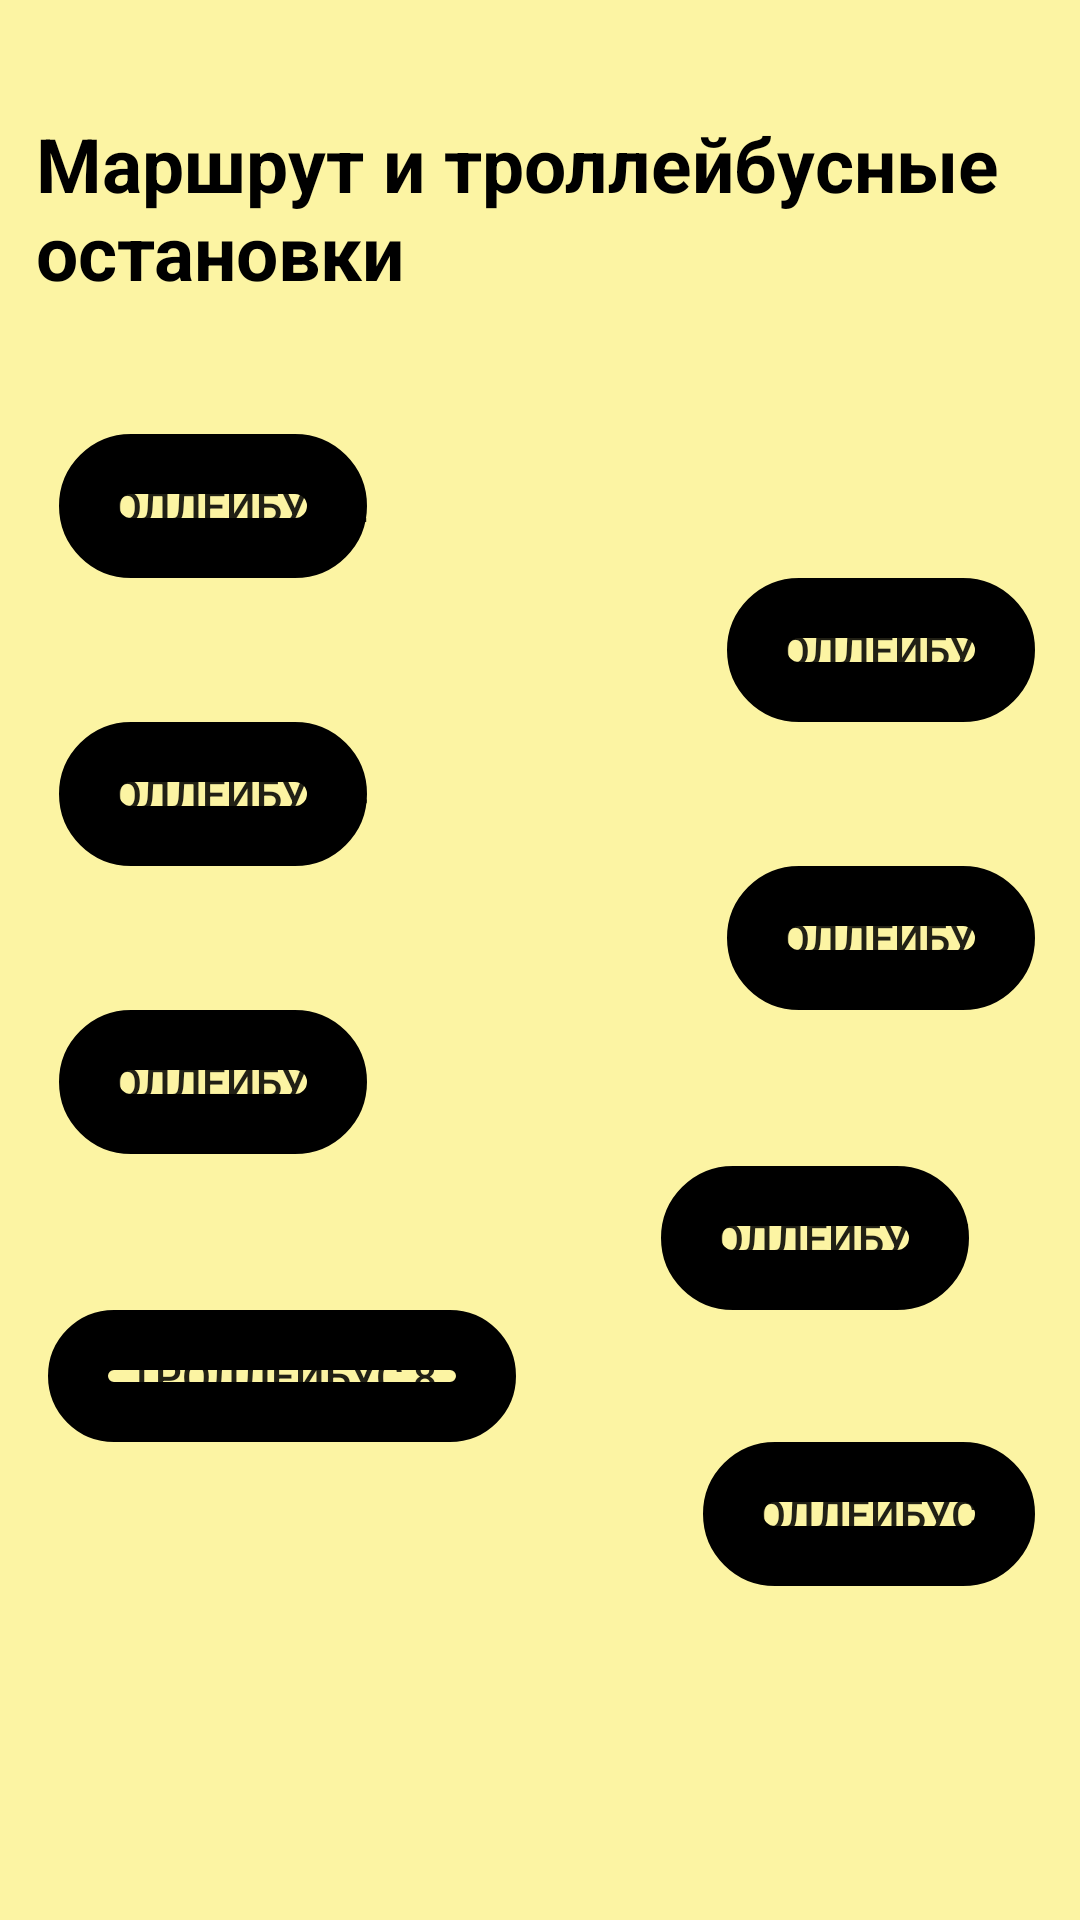

Reconstruct the res/layout file that produces this screen, plus the resources it refers to.
<!-- AndroidManifest.xml: application theme Theme.Map -->
<!-- res/layout/activity_main2.xml -->
<?xml version="1.0" encoding="utf-8"?>
<androidx.constraintlayout.widget.ConstraintLayout xmlns:android="http://schemas.android.com/apk/res/android"
    xmlns:app="http://schemas.android.com/apk/res-auto"
    xmlns:tools="http://schemas.android.com/tools"
    android:layout_width="match_parent"
    android:layout_height="match_parent"
    tools:context=".MainActivity2"
    android:background="@color/banana">

    <Button
        android:id="@+id/button16"
        android:layout_width="wrap_content"
        android:layout_height="wrap_content"
        android:layout_marginTop="48dp"
        android:layout_marginBottom="48dp"
        android:background="@drawable/my_button_bg"
        android:text="Троллейбус 5"
        android:onClick="tr5"
        app:layout_constraintBottom_toTopOf="@+id/button19"
        app:layout_constraintEnd_toEndOf="parent"
        app:layout_constraintHorizontal_bias="0.942"
        app:layout_constraintStart_toStartOf="parent"
        app:layout_constraintTop_toBottomOf="@+id/button13" />

    <Button
        android:id="@+id/button19"
        android:layout_width="wrap_content"
        android:layout_height="wrap_content"
        android:layout_marginTop="52dp"
        android:background="@drawable/my_button_bg"
        android:text="Троллейбус 7"
        android:onClick="tr7"
        app:layout_constraintEnd_toEndOf="parent"
        app:layout_constraintHorizontal_bias="0.727"
        app:layout_constraintStart_toEndOf="@+id/button17"
        app:layout_constraintTop_toBottomOf="@+id/button16" />

    <Button
        android:id="@+id/button13"
        android:layout_width="wrap_content"
        android:layout_height="wrap_content"
        android:layout_marginTop="88dp"
        android:background="@drawable/my_button_bg"
        android:text="Троллейбус 3"
        android:onClick="tr3"
        app:layout_constraintEnd_toEndOf="parent"
        app:layout_constraintHorizontal_bias="0.942"
        app:layout_constraintStart_toStartOf="parent"
        app:layout_constraintTop_toBottomOf="@+id/textView2" />

    <Button
        android:id="@+id/button14"
        android:layout_width="156dp"
        android:layout_height="44dp"
        android:layout_marginTop="52dp"
        android:background="@drawable/my_button_bg"
        android:text="Троллейбус 8"
        android:onClick="tr8"
        app:layout_constraintEnd_toEndOf="parent"
        app:layout_constraintHorizontal_bias="0.078"
        app:layout_constraintStart_toStartOf="parent"
        app:layout_constraintTop_toBottomOf="@+id/button17" />

    <Button
        android:id="@+id/button15"
        android:layout_width="wrap_content"
        android:layout_height="wrap_content"
        android:layout_marginTop="48dp"
        android:background="@drawable/my_button_bg"
        android:text="Троллейбус 4"
        android:onClick="tr4"
        app:layout_constraintEnd_toEndOf="parent"
        app:layout_constraintHorizontal_bias="0.076"
        app:layout_constraintStart_toStartOf="parent"
        app:layout_constraintTop_toBottomOf="@+id/button12" />

    <Button
        android:id="@+id/button18"
        android:layout_width="wrap_content"
        android:layout_height="wrap_content"
        android:layout_marginTop="44dp"
        android:background="@drawable/my_button_bg"
        android:text="Троллейбус 11"
        android:onClick="tr11"
        app:layout_constraintEnd_toEndOf="parent"
        app:layout_constraintHorizontal_bias="0.94"
        app:layout_constraintStart_toStartOf="parent"
        app:layout_constraintTop_toBottomOf="@+id/button19" />

    <Button
        android:id="@+id/button17"
        android:layout_width="wrap_content"
        android:layout_height="wrap_content"
        android:layout_marginTop="48dp"
        android:background="@drawable/my_button_bg"
        android:text="Троллейбус 6"
        android:onClick="tr6"
        app:layout_constraintEnd_toEndOf="parent"
        app:layout_constraintHorizontal_bias="0.076"
        app:layout_constraintStart_toStartOf="parent"
        app:layout_constraintTop_toBottomOf="@+id/button15" />

    <Button
        android:id="@+id/button12"
        android:layout_width="wrap_content"
        android:layout_height="wrap_content"
        android:layout_marginTop="40dp"
        android:background="@drawable/my_button_bg"
        android:text="Троллейбус 2"
        android:onClick="tr2"
        app:layout_constraintEnd_toEndOf="parent"
        app:layout_constraintHorizontal_bias="0.076"
        app:layout_constraintStart_toStartOf="parent"
        app:layout_constraintTop_toBottomOf="@+id/textView2" />

    <TextView
        android:id="@+id/textView2"
        android:layout_width="336dp"
        android:layout_height="67dp"
        android:text="Маршрут и троллейбусные остановки"
        android:textColor="@color/black"
        android:textSize="25dp"
        android:textStyle="bold"
        app:layout_constraintBottom_toBottomOf="parent"
        app:layout_constraintEnd_toEndOf="parent"
        app:layout_constraintStart_toStartOf="parent"
        app:layout_constraintTop_toTopOf="parent"
        app:layout_constraintVertical_bias="0.066"
        tools:ignore="MissingConstraints" />

</androidx.constraintlayout.widget.ConstraintLayout>
<!-- resources referenced by this layout -->
<resources>
  <color name="banana">#FCF4A3</color>
  <color name="black">#FF000000</color>
  <!-- drawable my_button_bg (drawable) -->
  <?xml version="1.0" encoding="utf-8"?>
  <shape xmlns:android="http://schemas.android.com/apk/res/android"
      android:shape="rectangle">
      <corners android:radius="50dp" />
      <stroke android:width="20dp" android:color="#000000" />
  </shape>
  <style name="Theme.Map" parent="Theme.MaterialComponents.DayNight.DarkActionBar">
          
          <item name="colorPrimary">@color/forest</item>
          <item name="colorPrimaryVariant">@color/darkSea</item>
          <item name="colorOnPrimary">@color/white</item>
          
      </style>
  <color name="forest">#228B22</color>
  <color name="darkSea">#8FBC8F</color>
  <color name="white">#FFFFFFFF</color>
</resources>
